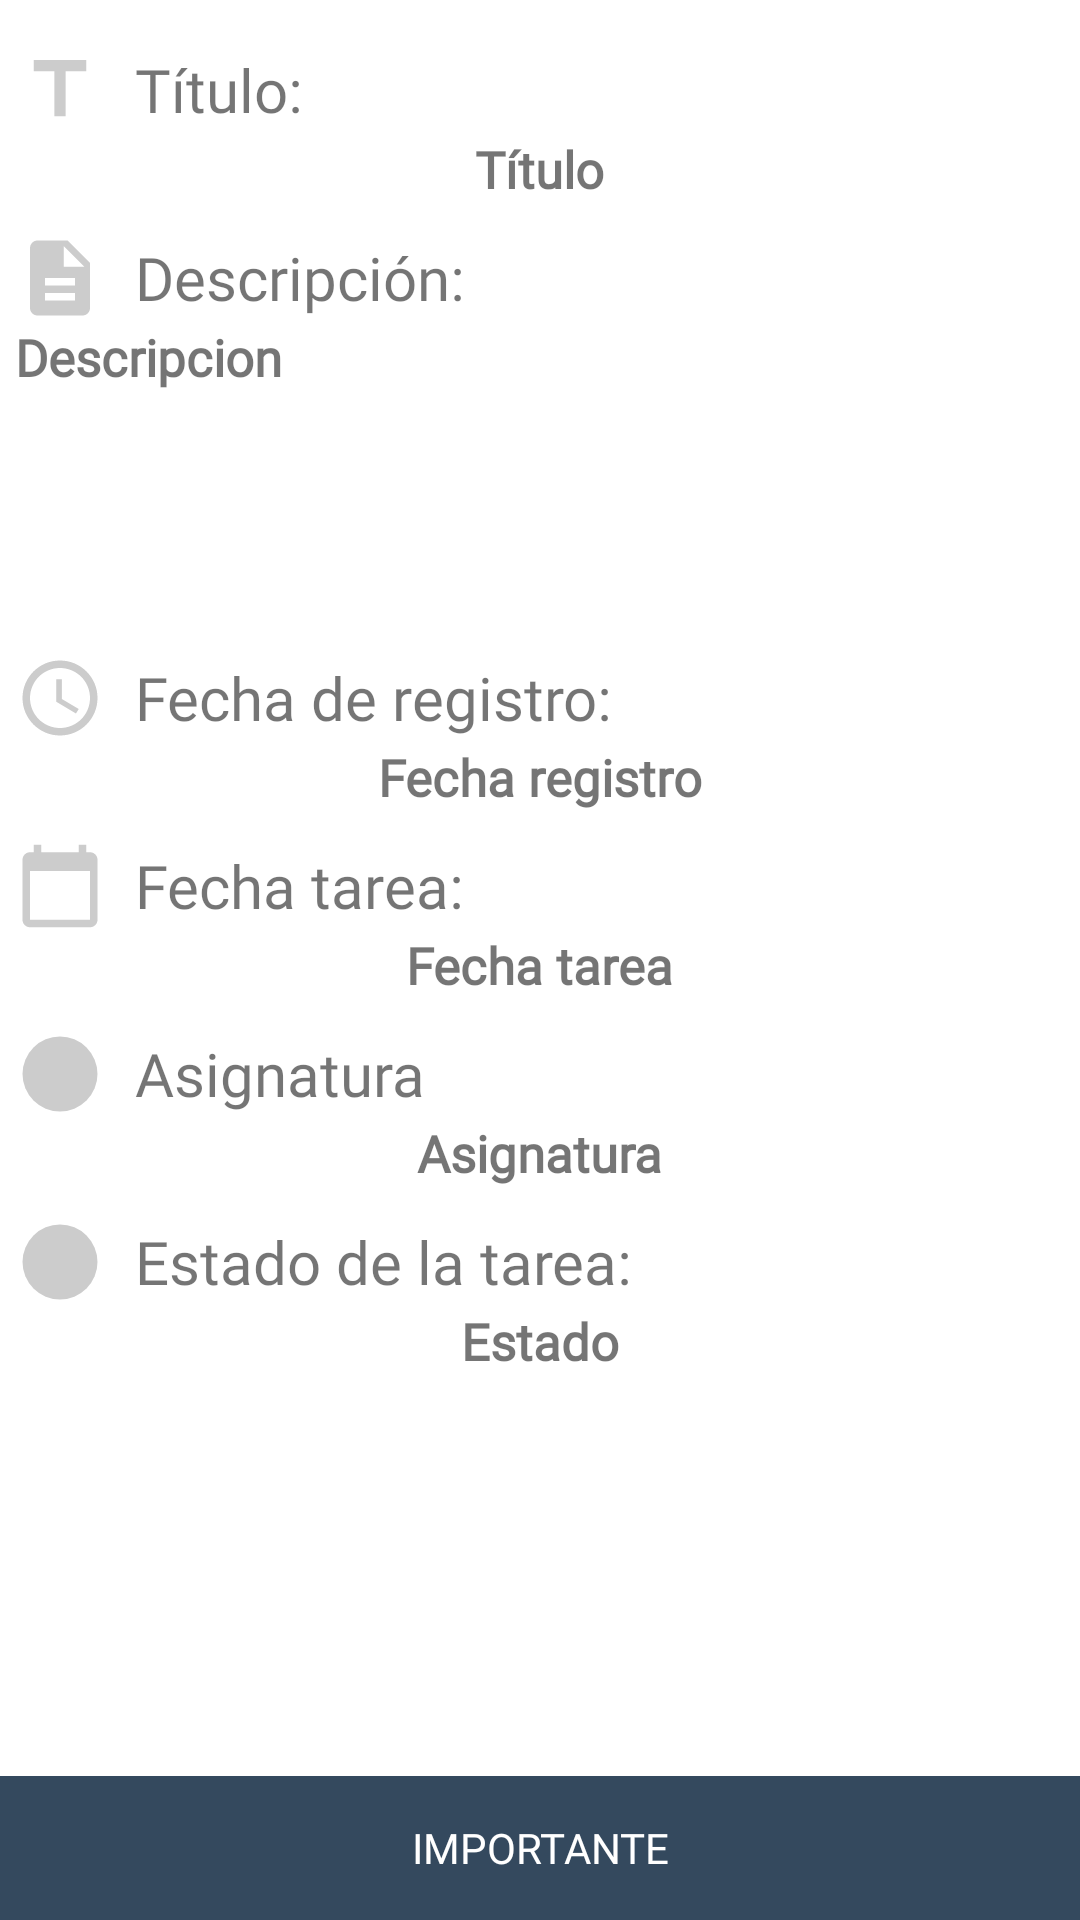

Reconstruct the res/layout file that produces this screen, plus the resources it refers to.
<!-- AndroidManifest.xml: application theme Theme.AgendaOnline -->
<!-- res/layout/activity_detalle_tarea.xml -->
<?xml version="1.0" encoding="utf-8"?>
<RelativeLayout xmlns:android="http://schemas.android.com/apk/res/android"
    xmlns:tools="http://schemas.android.com/tools"
    android:layout_width="match_parent"
    android:layout_height="wrap_content"
    tools:context=".Tareas.Detalle_Tarea">

    <androidx.appcompat.widget.LinearLayoutCompat
        android:layout_width="match_parent"
        android:layout_height="wrap_content"
        android:orientation="vertical">

        
        <androidx.appcompat.widget.LinearLayoutCompat
            android:layout_width="match_parent"
            android:layout_height="wrap_content"
            android:orientation="vertical"
            android:padding="5dp">

            
            <androidx.appcompat.widget.LinearLayoutCompat
                android:layout_width="match_parent"
                android:layout_height="wrap_content"
                android:layout_marginTop="10dp"
                android:orientation="horizontal">

                
                <androidx.appcompat.widget.AppCompatImageView
                    android:layout_width="30dp"
                    android:layout_height="30dp"
                    android:layout_gravity="center"
                    android:src="@drawable/titulo_tarea_detalle" />

                
                <TextView
                    android:layout_width="wrap_content"
                    android:layout_height="wrap_content"
                    android:layout_gravity="center"
                    android:layout_marginStart="10dp"
                    android:fontFamily="@font/worksans"
                    android:text="@string/Titulo_Detalle_TXT"
                    android:textSize="20sp" />

            </androidx.appcompat.widget.LinearLayoutCompat>

            
            <TextView
                android:id="@+id/Titulo_Detalle"
                android:layout_width="wrap_content"
                android:layout_height="wrap_content"
                android:layout_gravity="center"
                android:fontFamily="@font/worksans"
                android:text="@string/Titulo_Detalle"
                android:textSize="17sp"
                android:textStyle="bold" />

            
            <androidx.appcompat.widget.LinearLayoutCompat
                android:layout_width="match_parent"
                android:layout_height="wrap_content"
                android:layout_marginTop="10dp"
                android:orientation="horizontal">

                
                <androidx.appcompat.widget.AppCompatImageView
                    android:layout_width="30dp"
                    android:layout_height="30dp"
                    android:layout_gravity="center"
                    android:src="@drawable/descripcion_tarea_detalle" />

                
                <TextView
                    android:layout_width="wrap_content"
                    android:layout_height="wrap_content"
                    android:layout_gravity="center"
                    android:layout_marginStart="10dp"
                    android:fontFamily="@font/worksans"
                    android:text="@string/Descripcion_Detalle_TXT"
                    android:textSize="20sp" />

            </androidx.appcompat.widget.LinearLayoutCompat>

            
            <TextView
                android:id="@+id/Descripcion_Detalle"
                android:layout_width="match_parent"
                android:layout_height="100dp"
                android:layout_gravity="center"
                android:fontFamily="@font/worksans"
                android:text="@string/Descripcion_Detalle"
                android:textSize="17sp"
                android:textStyle="bold" />

            
            <androidx.appcompat.widget.LinearLayoutCompat
                android:layout_width="match_parent"
                android:layout_height="wrap_content"
                android:layout_marginTop="10dp"
                android:orientation="horizontal">

                
                <androidx.appcompat.widget.AppCompatImageView
                    android:layout_width="30dp"
                    android:layout_height="30dp"
                    android:layout_gravity="center"
                    android:src="@drawable/fecha_registro_tarea_detalle" />

                
                <TextView
                    android:layout_width="wrap_content"
                    android:layout_height="wrap_content"
                    android:layout_gravity="center"
                    android:layout_marginStart="10dp"
                    android:fontFamily="@font/worksans"
                    android:text="@string/Fecha_registro_Detalle_TXT"
                    android:textSize="20sp" />

            </androidx.appcompat.widget.LinearLayoutCompat>

            
            <TextView
                android:id="@+id/Fecha_Registro_Detalle"
                android:layout_width="wrap_content"
                android:layout_height="wrap_content"
                android:layout_gravity="center"
                android:fontFamily="@font/worksans"
                android:text="@string/Fecha_Registro_Detalle"
                android:textSize="17sp"
                android:textStyle="bold" />

            
            <androidx.appcompat.widget.LinearLayoutCompat
                android:layout_width="match_parent"
                android:layout_height="wrap_content"
                android:layout_marginTop="10dp"
                android:orientation="horizontal">

                
                <androidx.appcompat.widget.AppCompatImageView
                    android:layout_width="30dp"
                    android:layout_height="30dp"
                    android:layout_gravity="center"
                    android:src="@drawable/fecha_tarea_detalle" />

                
                <TextView
                    android:layout_width="wrap_content"
                    android:layout_height="wrap_content"
                    android:layout_gravity="center"
                    android:layout_marginStart="10dp"
                    android:fontFamily="@font/worksans"
                    android:text="@string/Fecha_Tarea_Detalle_TXT"
                    android:textSize="20sp" />

            </androidx.appcompat.widget.LinearLayoutCompat>

            
            <TextView
                android:id="@+id/Fecha_Tarea_Detalle"
                android:layout_width="wrap_content"
                android:layout_height="wrap_content"
                android:layout_gravity="center"
                android:fontFamily="@font/worksans"
                android:text="@string/Fecha_Tarea_Detalle"
                android:textSize="17sp"
                android:textStyle="bold" />

            
            <androidx.appcompat.widget.LinearLayoutCompat
                android:layout_width="match_parent"
                android:layout_height="wrap_content"
                android:layout_marginTop="10dp"
                android:orientation="horizontal">

                
                <androidx.appcompat.widget.AppCompatImageView
                    android:layout_width="30dp"
                    android:layout_height="30dp"
                    android:layout_gravity="center"
                    android:src="@drawable/estado_detalle" />

                
                <TextView
                    android:layout_width="wrap_content"
                    android:layout_height="wrap_content"
                    android:layout_gravity="center"
                    android:layout_marginStart="10dp"
                    android:fontFamily="@font/worksans"
                    android:text="Asignatura"
                    android:textSize="20sp" />

            </androidx.appcompat.widget.LinearLayoutCompat>

            
            <TextView
                android:id="@+id/textoAsignatura"
                android:layout_width="wrap_content"
                android:layout_height="wrap_content"
                android:layout_gravity="center"
                android:fontFamily="@font/worksans"
                android:text="Asignatura"
                android:textSize="17sp"
                android:textStyle="bold" />

            
            <androidx.appcompat.widget.LinearLayoutCompat
                android:layout_width="match_parent"
                android:layout_height="wrap_content"
                android:layout_marginTop="10dp"
                android:orientation="horizontal">

                
                <androidx.appcompat.widget.AppCompatImageView
                    android:layout_width="30dp"
                    android:layout_height="30dp"
                    android:layout_gravity="center"
                    android:src="@drawable/estado_detalle" />

                
                <TextView
                    android:layout_width="wrap_content"
                    android:layout_height="wrap_content"
                    android:layout_gravity="center"
                    android:layout_marginStart="10dp"
                    android:fontFamily="@font/worksans"
                    android:text="@string/Estado_Detalle_TXT"
                    android:textSize="20sp" />

            </androidx.appcompat.widget.LinearLayoutCompat>

            
            <TextView
                android:id="@+id/Estado_Detalle"
                android:layout_width="wrap_content"
                android:layout_height="wrap_content"
                android:layout_gravity="center"
                android:fontFamily="@font/worksans"
                android:text="@string/Estado_Detalle"
                android:textSize="17sp"
                android:textStyle="bold" />

        </androidx.appcompat.widget.LinearLayoutCompat>


    </androidx.appcompat.widget.LinearLayoutCompat>
    
    <androidx.appcompat.widget.LinearLayoutCompat
        android:layout_width="match_parent"
        android:layout_height="wrap_content"
        android:layout_alignParentBottom="true"
        android:layout_marginTop="10dp"
        android:background="#34495E">

        <Button
            android:id="@+id/Boton_Importante"
            android:layout_width="match_parent"
            android:layout_height="wrap_content"
            android:background="@android:color/transparent"
            android:drawableTop="@drawable/icono_tarea_no_importante"
            android:fontFamily="@font/worksans"
            android:foreground="?android:attr/selectableItemBackground"
            android:text="@string/Boton_Importante"
            android:textColor="#fff" />
    </androidx.appcompat.widget.LinearLayoutCompat>


</RelativeLayout>
<!-- resources referenced by this layout -->
<resources>
  <!-- drawable descripcion_tarea_detalle (drawable-anydpi) -->
  <vector xmlns:android="http://schemas.android.com/apk/res/android"
      android:width="24dp"
      android:height="24dp"
      android:viewportWidth="24"
      android:viewportHeight="24"
      android:tint="#CCCCCC"
      >
    <path
        android:fillColor="@android:color/white"
        android:pathData="M14,2L6,2c-1.1,0 -1.99,0.9 -1.99,2L4,20c0,1.1 0.89,2 1.99,2L18,22c1.1,0 2,-0.9 2,-2L20,8l-6,-6zM16,18L8,18v-2h8v2zM16,14L8,14v-2h8v2zM13,9L13,3.5L18.5,9L13,9z"/>
  </vector>
  <!-- drawable estado_detalle (drawable-anydpi) -->
  <vector xmlns:android="http://schemas.android.com/apk/res/android"
      android:width="24dp"
      android:height="24dp"
      android:viewportWidth="24"
      android:viewportHeight="24"
      android:tint="#CCCCCC"
      >
    <path
        android:fillColor="@android:color/white"
        android:pathData="M12,12m-10,0a10,10 0,1 1,20 0a10,10 0,1 1,-20 0"/>
  </vector>
  <!-- drawable fecha_registro_tarea_detalle (drawable-anydpi) -->
  <vector xmlns:android="http://schemas.android.com/apk/res/android"
      android:width="24dp"
      android:height="24dp"
      android:viewportWidth="24"
      android:viewportHeight="24"
      android:tint="#CCCCCC"
      >
    <path
        android:fillColor="@android:color/white"
        android:pathData="M11.99,2C6.47,2 2,6.48 2,12s4.47,10 9.99,10C17.52,22 22,17.52 22,12S17.52,2 11.99,2zM12,20c-4.42,0 -8,-3.58 -8,-8s3.58,-8 8,-8 8,3.58 8,8 -3.58,8 -8,8z"/>
    <path
        android:fillColor="@android:color/white"
        android:pathData="M12.5,7H11v6l5.25,3.15 0.75,-1.23 -4.5,-2.67z"/>
  </vector>
  <!-- drawable fecha_tarea_detalle (drawable-anydpi) -->
  <vector xmlns:android="http://schemas.android.com/apk/res/android"
      android:width="24dp"
      android:height="24dp"
      android:viewportWidth="24"
      android:viewportHeight="24"
      android:tint="#CCCCCC"
      >
    <path
        android:fillColor="@android:color/white"
        android:pathData="M20,3h-1L19,1h-2v2L7,3L7,1L5,1v2L4,3c-1.1,0 -2,0.9 -2,2v16c0,1.1 0.9,2 2,2h16c1.1,0 2,-0.9 2,-2L22,5c0,-1.1 -0.9,-2 -2,-2zM20,21L4,21L4,8h16v13z"/>
  </vector>
  <!-- drawable titulo_tarea_detalle (drawable-anydpi) -->
  <vector xmlns:android="http://schemas.android.com/apk/res/android"
      android:width="24dp"
      android:height="24dp"
      android:viewportWidth="24"
      android:viewportHeight="24"
      android:tint="#CCCCCC"
      >
    <path
        android:fillColor="@android:color/white"
        android:pathData="M5,4v3h5.5v12h3V7H19V4z"/>
  </vector>
  <string name="Boton_Importante">Importante</string>
  <string name="Descripcion_Detalle">Descripcion</string>
  <string name="Descripcion_Detalle_TXT">Descripción: </string>
  <string name="Estado_Detalle">Estado</string>
  <string name="Estado_Detalle_TXT">Estado de la tarea: </string>
  <string name="Fecha_Registro_Detalle">Fecha registro</string>
  <string name="Fecha_Tarea_Detalle">Fecha tarea</string>
  <string name="Fecha_Tarea_Detalle_TXT">Fecha tarea: </string>
  <string name="Fecha_registro_Detalle_TXT">Fecha de registro: </string>
  <string name="Titulo_Detalle">Título</string>
  <string name="Titulo_Detalle_TXT">Título: </string>
  <style name="Theme.AgendaOnline" parent="Theme.MaterialComponents.DayNight.NoActionBar">
          
          <item name="colorPrimary">@color/colorPrimary</item>
          <item name="colorPrimaryVariant">@color/colorPrimaryDark</item>
          <item name="colorOnPrimary">@color/white</item>
          
          <item name="colorSecondary">@color/colorPrimary</item>
          <item name="colorSecondaryVariant">@color/teal_700</item>
          <item name="colorOnSecondary">@color/colorPrimaryDark</item>
          
          <item name="android:statusBarColor" tools:targetApi="l">?attr/colorPrimaryVariant</item>
          
      </style>
  <color name="colorPrimary">#00897b</color>
  <color name="colorPrimaryDark">#05463E</color>
  <color name="white">#FFFFFFFF</color>
  <color name="teal_700">#FF018786</color>
</resources>
